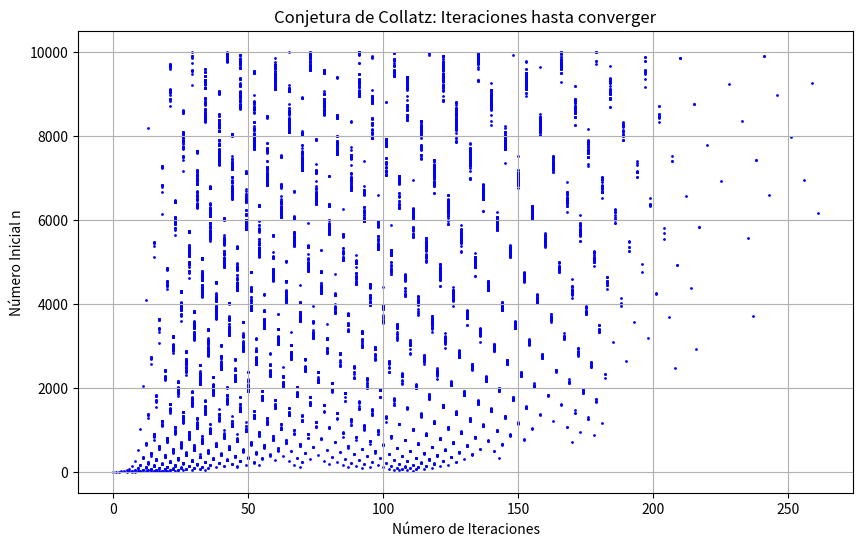

Source code (Python):
#!/usr/bin/python
# *-------------------------------------------------------------------------*
# * collatz.py                                                               *
# * Calcula el número de iteraciones de la conjetura de Collatz para 1-10000 *
# * y grafica los resultados                                                 *
# *-------------------------------------------------------------------------*
import os
import matplotlib.pyplot as plt
#!/usr/bin/python
# *-------------------------------------------------------------------------*
# * collatz.py                                                               *
# * Calcula el número de iteraciones de la conjetura de Collatz para 1-10000 *
# * y grafica los resultados                                                 *
# *-------------------------------------------------------------------------*
import os
import matplotlib.pyplot as plt

def collatz_steps(n):
    """Calcula cuántas iteraciones tarda un número en llegar a 1 según la conjetura de Collatz."""
    steps = 0
    while n != 1:
        if n % 2 == 0:
            n = n // 2  # Si es par, divide entre 2
        else:
            n = 3 * n + 1  # Si es impar, aplica 3n + 1
        steps += 1
    return steps

# Generar datos para los números del 1 al 10000
x_values = list(range(1, 10001))  # Números de inicio
y_values = [collatz_steps(n) for n in x_values]  # Iteraciones hasta converger

# Crear el gráfico
plt.figure(figsize=(10, 6))
plt.scatter(y_values, x_values, color='blue', s=1)  # Gráfico de dispersión
plt.xlabel("Número de Iteraciones")
plt.ylabel("Número Inicial n")
plt.title("Conjetura de Collatz: Iteraciones hasta converger")
plt.grid()

# Asegurar que la carpeta existe antes de guardar
output_dir = os.path.join(os.getcwd(), "CollatzGraficos", "collatz")
os.makedirs(output_dir, exist_ok=True)

# Guardar la imagen en la carpeta correcta
output_path = os.path.join(output_dir, "collatz_plot.png")
plt.savefig(output_path)
plt.show()

print(f"Gráfico guardado en: {output_path}")
